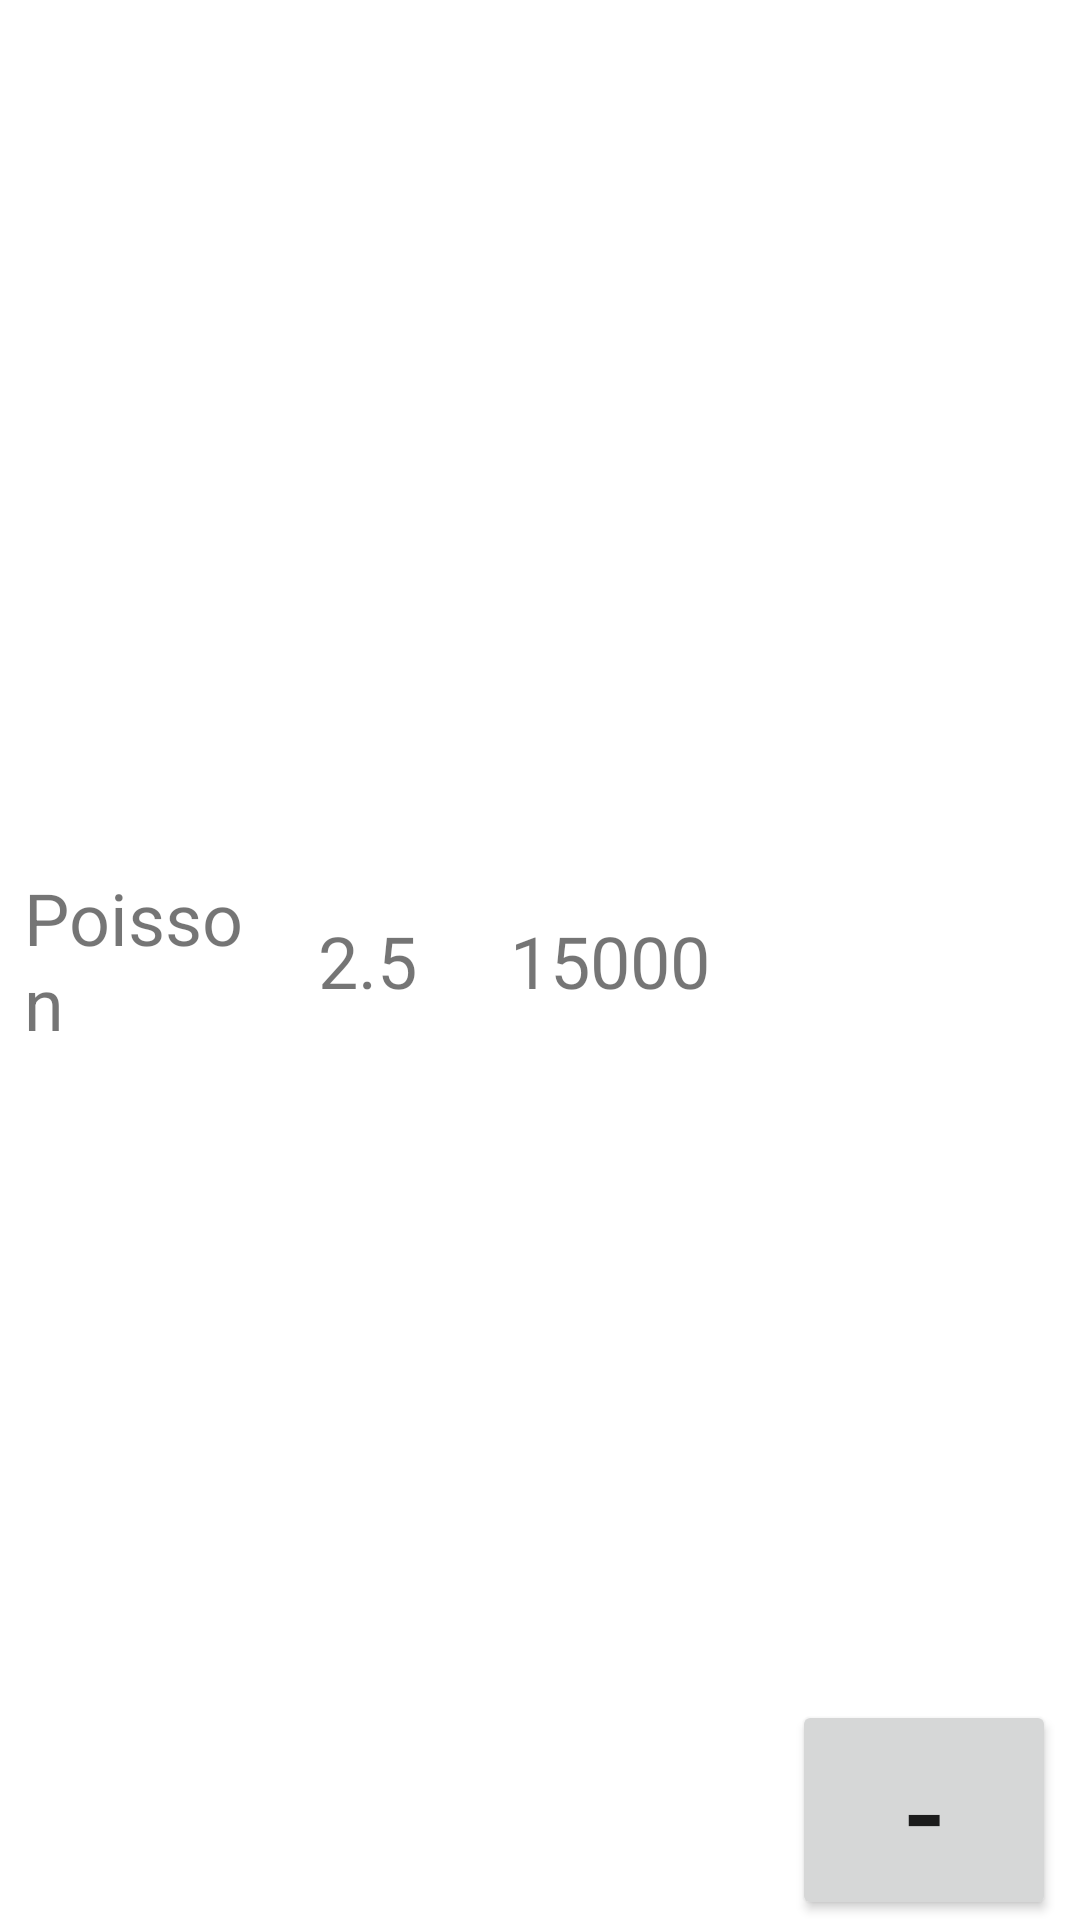

Write the Android layout XML for this screen, with the resource values it uses.
<!-- AndroidManifest.xml: application theme Theme.OBRPOS -->
<!-- res/layout/invoice_item_list.xml -->
<?xml version="1.0" encoding="utf-8"?>
<androidx.constraintlayout.widget.ConstraintLayout xmlns:android="http://schemas.android.com/apk/res/android"
    xmlns:app="http://schemas.android.com/apk/res-auto"

    android:layout_width="match_parent"

    android:layout_height="80dp"
    android:paddingStart="8dp"
    android:paddingEnd="8dp">

    <TextView
        android:id="@+id/tvItemDesignation"
        android:layout_width="0dp"
        android:layout_height="wrap_content"
        android:layout_marginEnd="24dp"
        android:text="Poisson"
        android:textSize="24dp"
        app:layout_constraintBottom_toBottomOf="parent"
        app:layout_constraintEnd_toStartOf="@+id/tvItemQuantity"
        app:layout_constraintStart_toStartOf="parent"
        app:layout_constraintTop_toTopOf="parent" />

    <TextView
        android:id="@+id/tvItemQuantity"
        android:layout_width="40dp"
        android:layout_height="wrap_content"
        android:text="2.5"
        android:textSize="24dp"
        android:layout_marginEnd="24dp"
        app:layout_constraintBottom_toBottomOf="parent"
        app:layout_constraintEnd_toStartOf="@+id/tvItemPrice"
        app:layout_constraintTop_toTopOf="parent" />

    <TextView
        android:id="@+id/tvItemPrice"
        android:layout_width="70dp"
        android:layout_height="32dp"
        android:text="15000"
        android:textSize="24dp"
        android:layout_marginEnd="24dp"
        app:layout_constraintBottom_toBottomOf="parent"
        app:layout_constraintEnd_toStartOf="@+id/btDelete"
        app:layout_constraintTop_toTopOf="parent" />

    <Button
        android:id="@+id/btDelete"
        android:layout_width="wrap_content"
        android:layout_height="wrap_content"
        android:text="-"
        android:textSize="40dp"
        app:layout_constraintEnd_toEndOf="parent"
        app:layout_constraintBottom_toBottomOf="parent"/>

</androidx.constraintlayout.widget.ConstraintLayout>
<!-- resources referenced by this layout -->
<resources>
  <style name="Theme.OBRPOS" parent="Theme.MaterialComponents.DayNight.DarkActionBar">
          
          <item name="colorPrimary">@color/purple_500</item>
          <item name="colorPrimaryVariant">@color/purple_700</item>
          <item name="colorOnPrimary">@color/white</item>
          
          <item name="colorSecondary">@color/teal_200</item>
          <item name="colorSecondaryVariant">@color/teal_700</item>
          <item name="colorOnSecondary">@color/black</item>
          
          <item name="android:statusBarColor" tools:targetApi="l">?attr/colorPrimaryVariant</item>
          
      </style>
  <!-- not gathered from this repository: default colours our renderer supplied (Android Studio template values) -->
  <color name="purple_500">#FF6200EE</color>
  <color name="purple_700">#FF3700B3</color>
  <color name="teal_200">#FF03DAC5</color>
  <color name="teal_700">#FF018786</color>
  <color name="black">#FF000000</color>
  <color name="white">#FFFFFFFF</color>
</resources>
